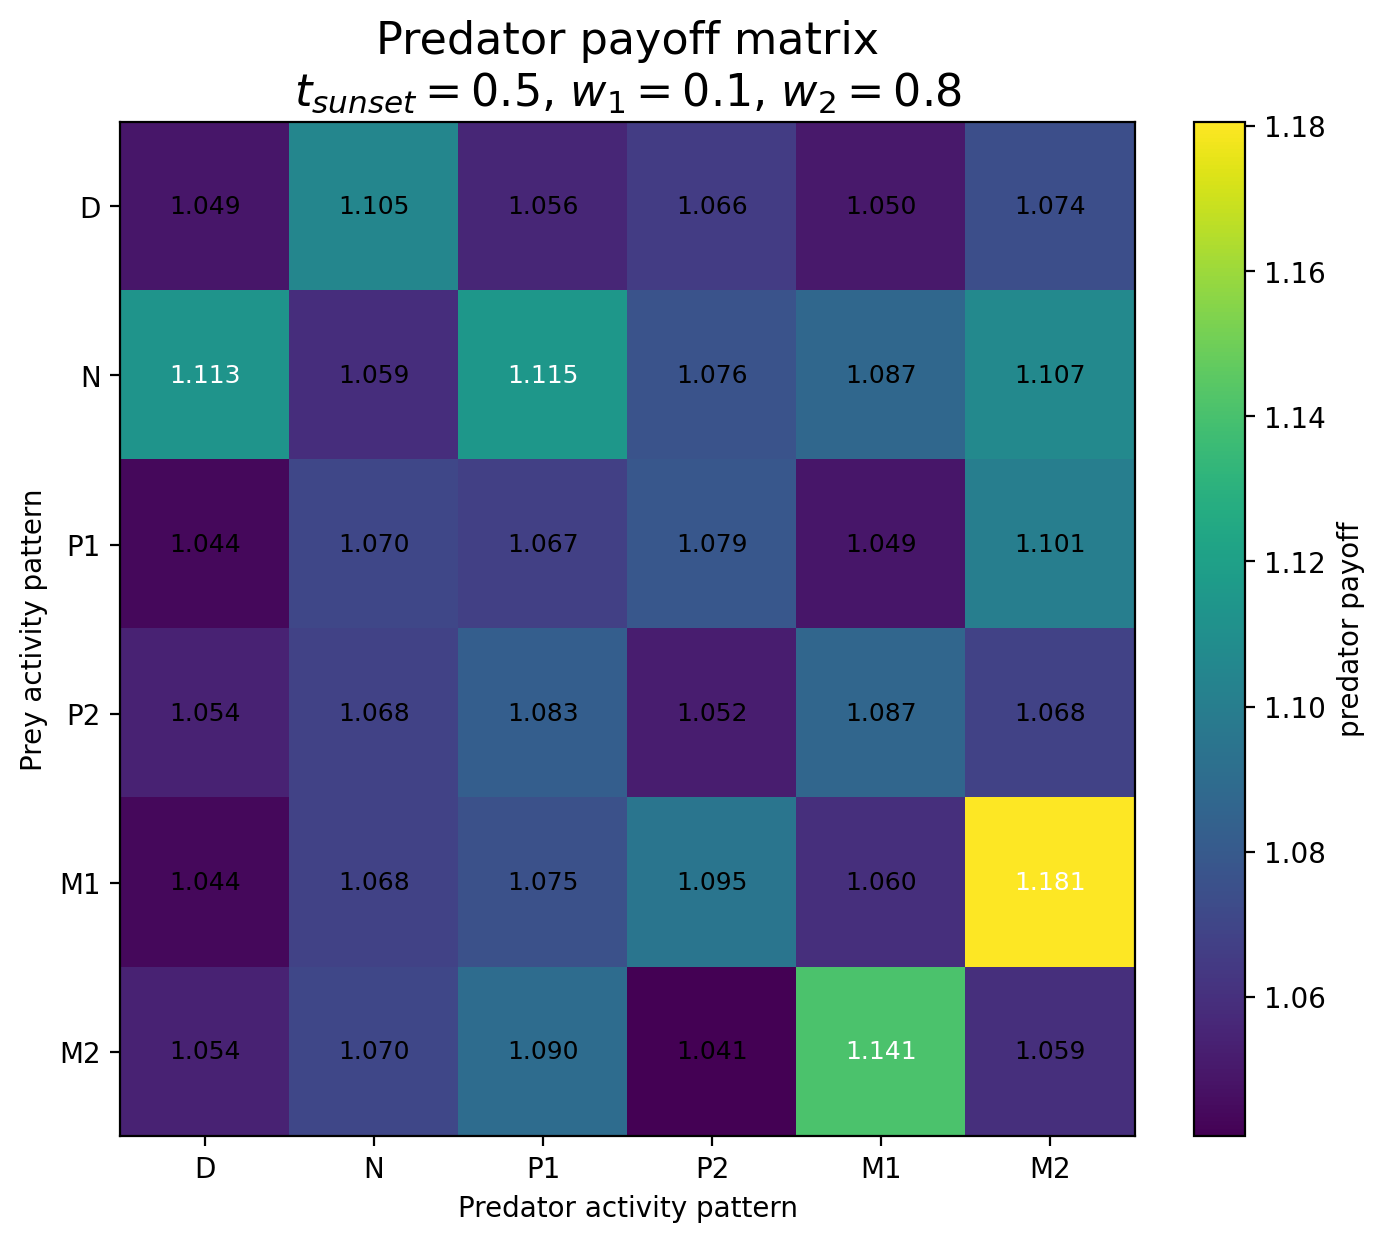

Values plotted in this chart, from the file beside it:
Prey / Predator, D, N, P1, P2, M1, M2
D, 1.049, 1.105, 1.056, 1.066, 1.05, 1.074
N, 1.113, 1.059, 1.115, 1.076, 1.087, 1.107
P1, 1.044, 1.07, 1.067, 1.079, 1.049, 1.101
P2, 1.054, 1.068, 1.083, 1.052, 1.087, 1.068
M1, 1.044, 1.068, 1.075, 1.095, 1.06, 1.181
M2, 1.054, 1.07, 1.09, 1.041, 1.141, 1.059
